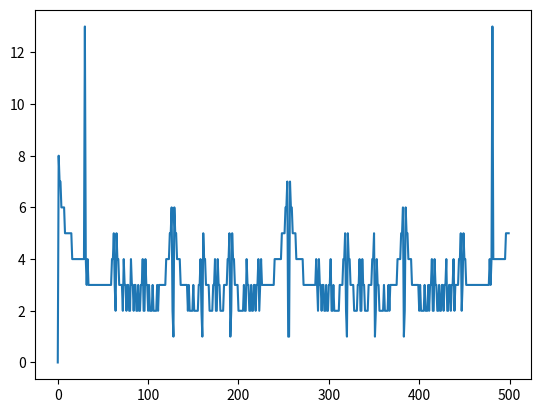
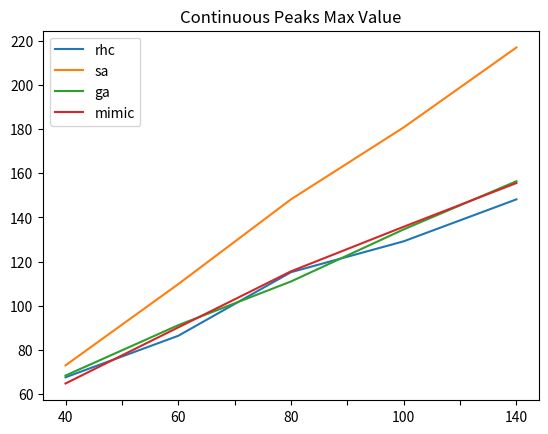
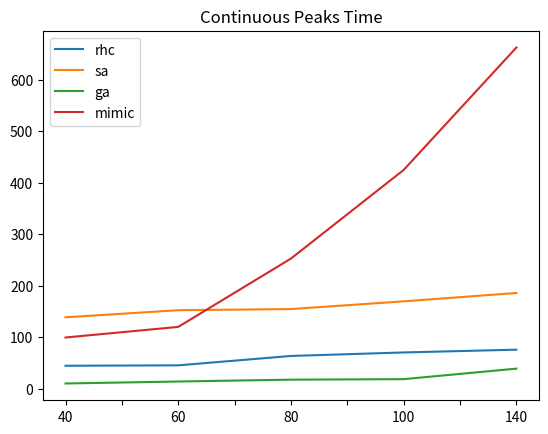
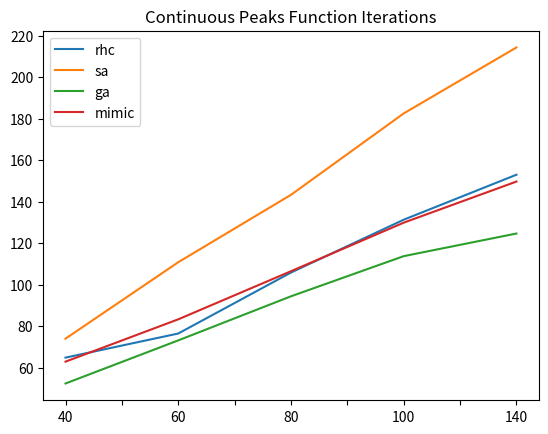

Reproduce these figures in Python, in order.

# coding: utf-8

# In[15]:

import pandas as pd
import numpy as np
import matplotlib.pyplot as plt
import re


# In[40]:

def continuous_peaks_ff(x, t):
    max0 = 0
    count = 0
    for x_i in x:
        if x_i == '0': 
            count += 1
        elif count > max0:
            max0 = count
            count = 0
    max1 = 0
    count = 0
    for x_i in x:
        if x_i == '1': 
            count += 1
        elif count > max1:
            max1 = count
            count = 0
    r = 0
    if max0 > t and max1 > t:
        r = len(x)
    return max(max0, max1) + r


# In[39]:

s = '1110000001'
continuous_peaks_ff(s, len(s)/10)


# In[41]:

x = [re.sub('0b', '', bin(x).zfill(11)) for x in range(500)]
y = [continuous_peaks_ff(x_1, 3) for x_1 in x]

plt.plot(range(500), y)
plt.show()


# In[26]:

rhc_runs = pd.DataFrame([[74.0, 82.0, 116.0, 124.0, 154.0], [64.0, 95.0, 130.0, 124.0, 139.0], [66.0, 83.0, 118.0, 122.0, 156.0], [69.0, 81.0, 94.0, 134.0, 140.0], [65.0, 91.0, 118.0, 142.0, 152.0]], columns=['40', '60', '80', '100', '140'])
sa_runs = pd.DataFrame([[74.0, 108.0, 147.0, 183.0, 211.0], [74.0, 112.0, 148.0, 178.0, 226.0], [71.0, 110.0, 146.0, 174.0, 217.0], [74.0, 112.0, 150.0, 185.0, 218.0], [72.0, 107.0, 150.0, 184.0, 213.0]], columns=['40', '60', '80', '100', '140'])
ga_runs = pd.DataFrame([[67.0, 92.0, 113.0, 131.0, 154.0], [69.0, 88.0, 110.0, 133.0, 154.0], [72.0, 92.0, 110.0, 139.0, 159.0], [67.0, 96.0, 111.0, 134.0, 161.0], [67.0, 88.0, 111.0, 136.0, 154.0]], columns=['40', '60', '80', '100', '140'])
mimic_runs = pd.DataFrame([[62.0, 84.0, 115.0, 134.0, 153.0], [64.0, 95.0, 117.0, 136.0, 153.0], [66.0, 99.0, 111.0, 142.0, 155.0], [67.0, 87.0, 117.0, 132.0, 158.0], [65.0, 86.0, 118.0, 135.0, 159.0]], columns=['40', '60', '80', '100', '140'])


# In[27]:

print(rhc_runs.mean())
print(sa_runs.mean())
print(ga_runs.mean())
print(mimic_runs.mean())


# In[47]:

results = pd.DataFrame(columns=['rhc', 'sa', 'ga', 'mimic'])
results['rhc'] = rhc_runs.mean()
results['sa'] = sa_runs.mean()
results['ga'] = ga_runs.mean()
results['mimic'] = mimic_runs.mean()

results.plot(title='Continuous Peaks Max Value')
plt.show()


# In[50]:

rhc_time = pd.DataFrame([[89.0, 64.0, 114.0, 67.0, 74.0], [34.0, 43.0, 53.0, 106.0, 77.0], [29.0, 38.0, 54.0, 62.0, 68.0], [30.0, 42.0, 50.0, 60.0, 81.0], [42.0, 41.0, 48.0, 58.0, 80.0]], columns=['40', '60', '80', '100', '140'])
sa_time = pd.DataFrame([[141.0, 159.0, 145.0, 160.0, 192.0], [141.0, 165.0, 154.0, 208.0, 188.0], [135.0, 136.0, 157.0, 157.0, 178.0], [127.0, 146.0, 164.0, 165.0, 187.0], [150.0, 157.0, 154.0, 159.0, 185.0]], columns=['40', '60', '80', '100', '140'])
ga_time = pd.DataFrame([[11.0, 17.0, 16.0, 21.0, 26.0], [10.0, 13.0, 16.0, 15.0, 47.0], [9.0, 10.0, 23.0, 15.0, 43.0], [12.0, 22.0, 16.0, 16.0, 36.0], [10.0, 9.0, 18.0, 27.0, 44.0]], columns=['40', '60', '80', '100', '140'])
mimic_time = pd.DataFrame([[133.0, 102.0, 323.0, 516.0, 434.0], [96.0, 135.0, 241.0, 460.0, 450.0], [98.0, 135.0, 312.0, 356.0, 765.0], [76.0, 119.0, 206.0, 467.0, 429.0], [95.0, 110.0, 182.0, 325.0, 1234.0]], columns=['40', '60', '80', '100', '140'])


# In[51]:

results = pd.DataFrame(columns=['rhc', 'sa', 'ga', 'mimic'])
results['rhc'] = rhc_time.mean()
results['sa'] = sa_time.mean()
results['ga'] = ga_time.mean()
results['mimic'] = mimic_time.mean()

results.plot(title='Continuous Peaks Time')
plt.show()


# In[52]:

rhc_iteration = pd.DataFrame([[70.95123, 73.997005, 106.989495, 147.926465, 163.86344], [68.934575, 72.999605, 108.984985, 96.613805, 161.92204], [68.984295, 80.99584, 98.99907, 123.993245, 151.93879], [57.99142, 70.999845, 100.99604, 159.72763, 138.99459], [56.994205, 82.971635, 112.963405, 127.98486, 147.987915]], columns=['40', '60', '80', '100', '140'])
sa_iteration = pd.DataFrame([[73.879915, 111.79677, 142.67441, 186.526225, 219.817505], [73.925285, 111.653845, 142.586735, 176.35156, 209.823295], [73.92225, 111.7307, 149.54192, 186.646545, 214.655775], [73.91038, 108.804575, 144.659245, 186.74706, 202.976175], [73.93442, 109.788275, 136.76767, 176.16255, 224.13402]], columns=['40', '60', '80', '100', '140'])
ga_iteration = pd.DataFrame([[51.18580000000001, 73.96029999999996, 99.57545000000002, 113.04512500000004, 138.36887499999997], [51.82195000000001, 74.93772499999999, 93.48145000000001, 114.8035, 121.10769999999997], [55.80305000000001, 71.65744999999998, 91.31562499999997, 117.42479999999998, 122.91302499999995], [50.13880000000002, 70.32952499999999, 94.904375, 116.853025, 117.79670000000004], [52.58415, 74.50939999999997, 92.37874999999997, 106.29215, 122.79545000000002]], columns=['40', '60', '80', '100', '140'])
mimic_iteration = pd.DataFrame([[61.67, 79.0, 103.57, 130.1, 147.03], [65.7, 84.38, 107.66, 128.8, 161.05], [66.08, 84.16, 109.87, 129.91, 149.74], [60.33, 82.61, 107.04, 134.26, 153.21], [60.38, 86.01, 103.98, 126.05, 137.16]], columns=['40', '60', '80', '100', '140'])


# In[53]:

results = pd.DataFrame(columns=['rhc', 'sa', 'ga', 'mimic'])
results['rhc'] = rhc_iteration.mean()
results['sa'] = sa_iteration.mean()
results['ga'] = ga_iteration.mean()
results['mimic'] = mimic_iteration.mean()

results.plot(title='Continuous Peaks Function Iterations')
plt.show()

